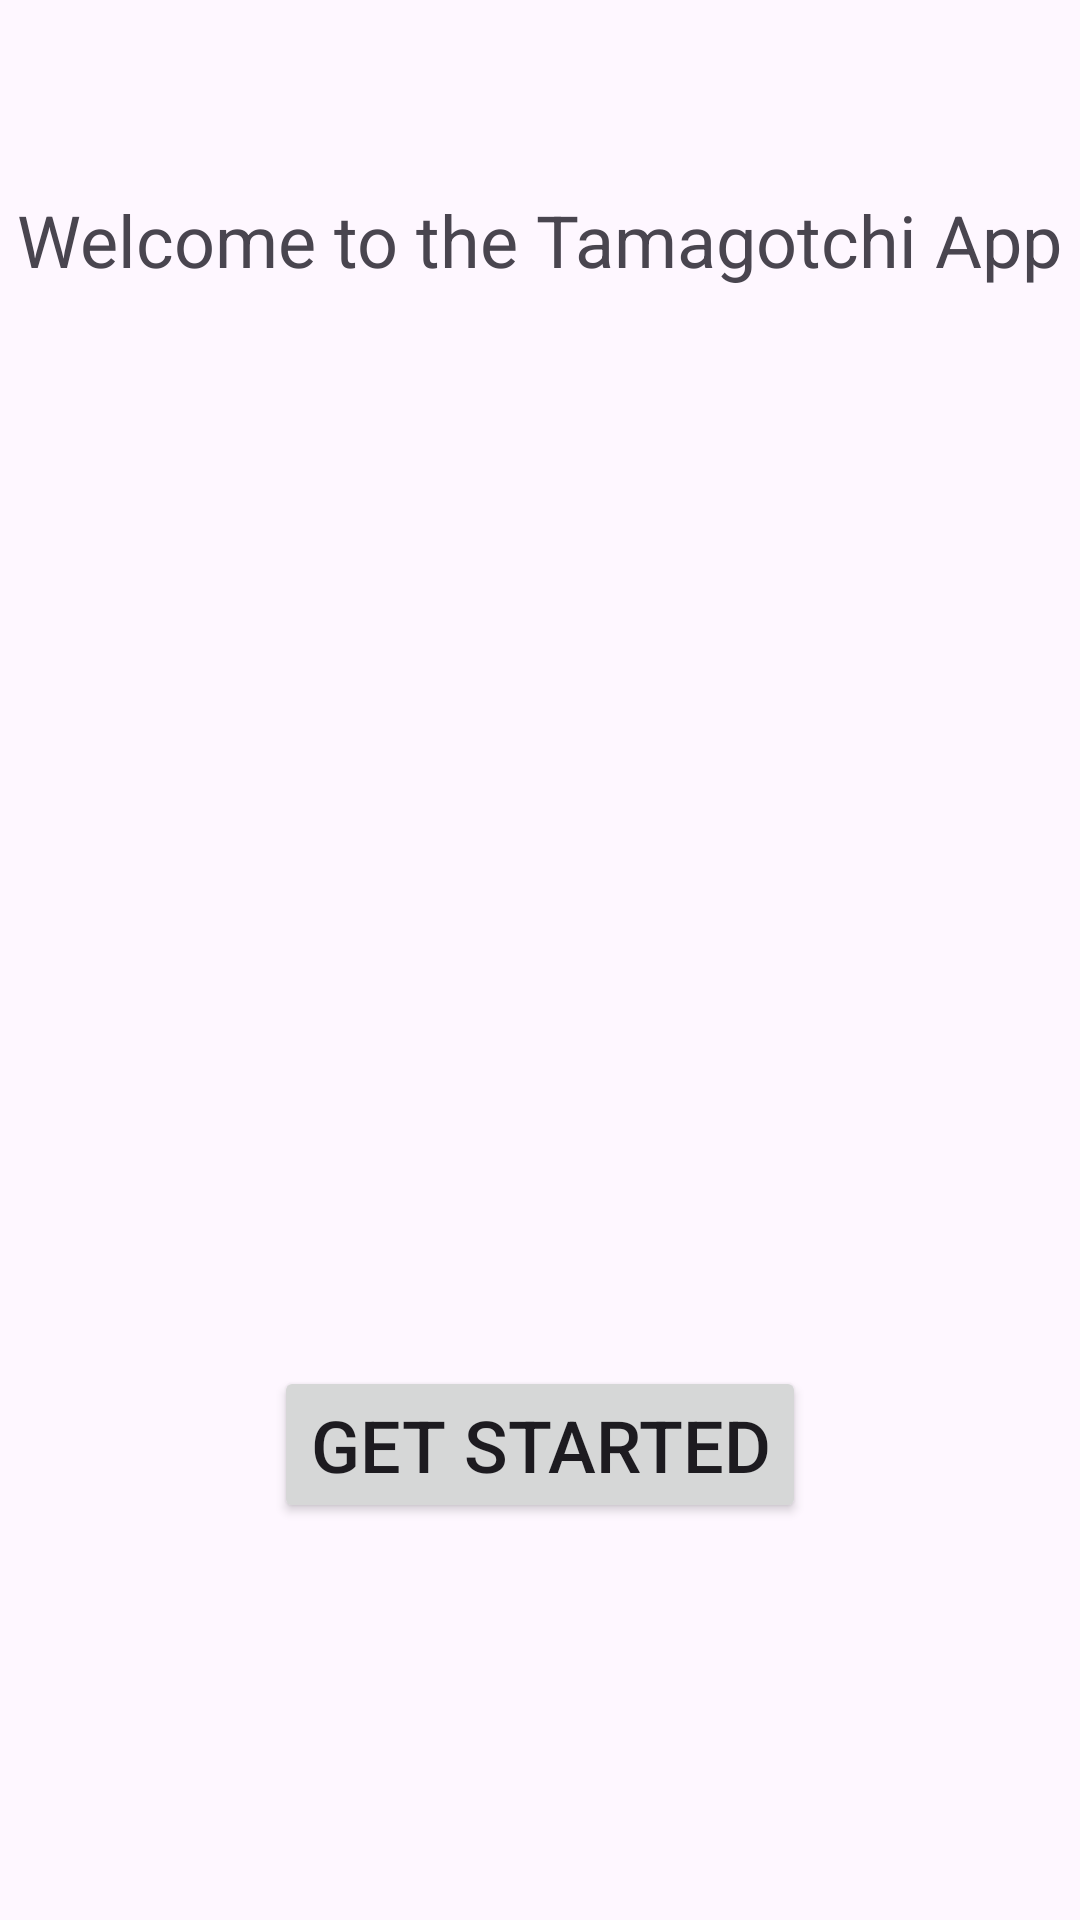

Layout XML and referenced resources for this Android screen:
<!-- AndroidManifest.xml: application theme Theme.TheTamagotchiApp -->
<!-- res/layout/activity_main.xml -->
<?xml version="1.0" encoding="utf-8"?>
<androidx.constraintlayout.widget.ConstraintLayout xmlns:android="http://schemas.android.com/apk/res/android"
    xmlns:app="http://schemas.android.com/apk/res-auto"
    xmlns:tools="http://schemas.android.com/tools"
    android:id="@+id/main"
    android:layout_width="match_parent"
    android:layout_height="match_parent"
    tools:context=".MainActivity">

    <Button
        android:id="@+id/button"
        android:layout_width="wrap_content"
        android:layout_height="wrap_content"
        android:text="Get Started"
        android:textSize="24sp"
        app:layout_constraintBottom_toBottomOf="parent"
        app:layout_constraintEnd_toEndOf="parent"
        app:layout_constraintStart_toStartOf="parent"
        app:layout_constraintTop_toTopOf="parent"
        app:layout_constraintVertical_bias="0.775" />

    <TextView
        android:id="@+id/textView"
        android:layout_width="wrap_content"
        android:layout_height="wrap_content"
        android:text="Welcome to the Tamagotchi App"
        android:textSize="24sp"
        app:layout_constraintBottom_toBottomOf="parent"
        app:layout_constraintEnd_toEndOf="parent"
        app:layout_constraintHorizontal_bias="0.492"
        app:layout_constraintStart_toStartOf="parent"
        app:layout_constraintTop_toTopOf="parent"
        app:layout_constraintVertical_bias="0.105" />
</androidx.constraintlayout.widget.ConstraintLayout>
<!-- resources referenced by this layout -->
<resources>
  <style name="Theme.TheTamagotchiApp" parent="Base.Theme.TheTamagotchiApp" />
  <style name="Base.Theme.TheTamagotchiApp" parent="Theme.Material3.DayNight.NoActionBar">
          
          
      </style>
</resources>
